Run: headless pygame with SDL's dummy video driver; simulated clock (each Clock.tick advances the game by its frame time, no real sleeping); random seed 0; keys injected as events and as key.get_pressed() state; no mouse input.
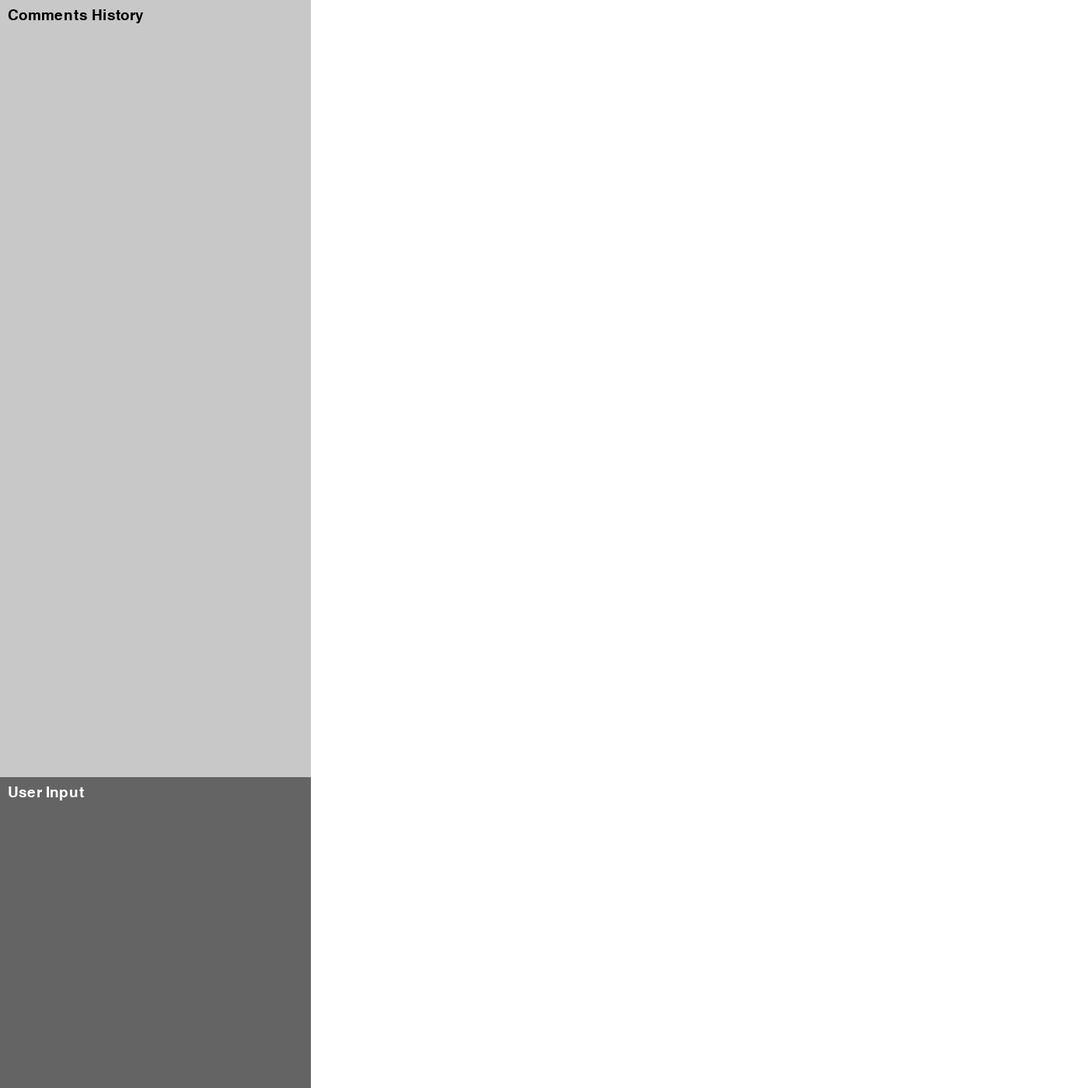
Frame 1 of 4 · flips 1–60 · no input
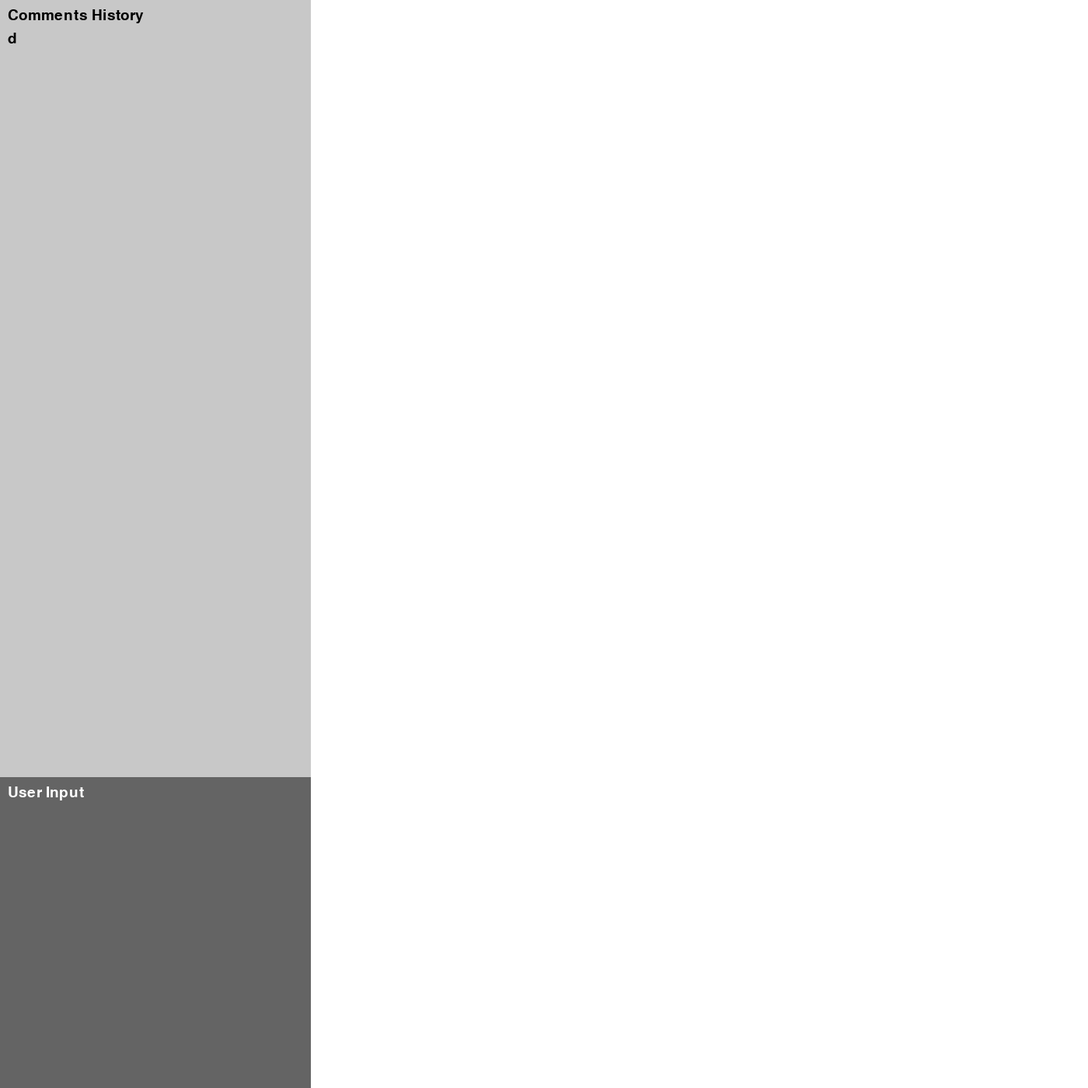
Frame 2 of 4 · flips 61–180 · tapped SPACE, RETURN · held RIGHT (→), D
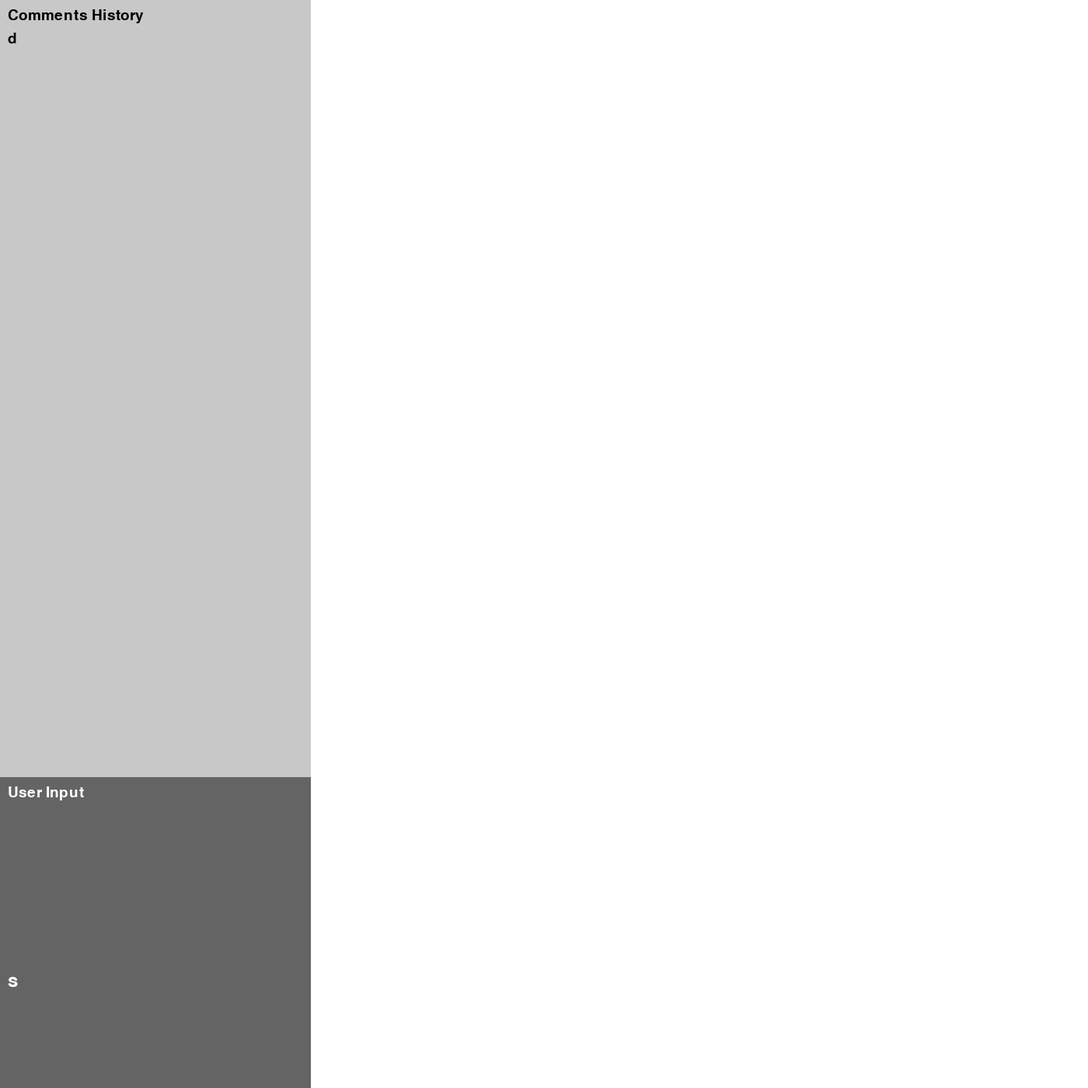
Frame 3 of 4 · flips 181–300 · held DOWN (↓), S
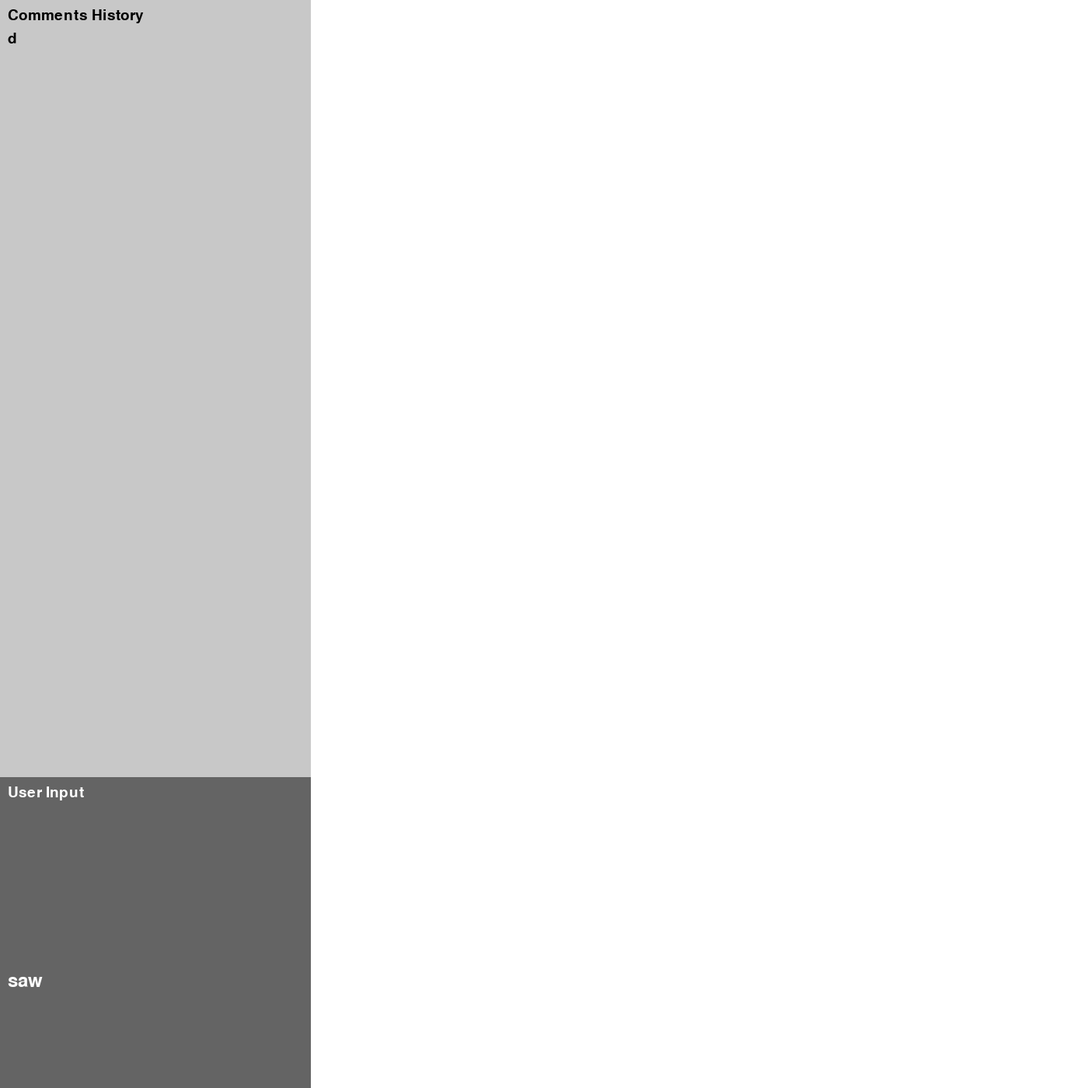
Frame 4 of 4 · flips 301–420 · held LEFT (←), A, UP (↑), W

The pygame program that drew these frames:

import pygame
import sys

# Initialize Pygame
pygame.init()

# Screen settings
WIDTH, HEIGHT = 1400, 1400
screen = pygame.display.set_mode((WIDTH, HEIGHT))
pygame.display.set_caption("Hackathon Eco Game Interface")

# Colors
WHITE = (255, 255, 255)
BLACK = (0, 0, 0)
GRAY = (200, 200, 200)
DARK_GRAY = (100, 100, 100)

# Fonts
font = pygame.font.SysFont(None, 28)
input_font = pygame.font.SysFont(None, 36)

# Panels
COMMENT_PANEL = pygame.Rect(0, 0, 400, 1000)
INPUT_PANEL = pygame.Rect(0, 1000, 400, 400)
GAME_AREA = pygame.Rect(400, 0, 1000, 1400)

# Data
comments = []
user_input = ""

# Draw the interface
def draw_interface():
    # Draw panels
    pygame.draw.rect(screen, GRAY, COMMENT_PANEL)
    pygame.draw.rect(screen, DARK_GRAY, INPUT_PANEL)
    pygame.draw.rect(screen, WHITE, GAME_AREA)

    # Draw labels
    comment_title = font.render("Comments History", True, BLACK)
    input_title = font.render("User Input", True, WHITE)
    screen.blit(comment_title, (10, 10))
    screen.blit(input_title, (10, 1010))

    # Draw comments
    y_offset = 40
    for comment in comments[-20:]:  # Display the last 20 comments
        comment_surface = font.render(comment, True, BLACK)
        screen.blit(comment_surface, (10, y_offset))
        y_offset += 30

    # Draw user input
    input_surface = input_font.render(user_input, True, WHITE)
    screen.blit(input_surface, (10, 1250))

# Main loop
running = True
clock = pygame.time.Clock()

while running:
    for event in pygame.event.get():
        if event.type == pygame.QUIT:
            running = False
        elif event.type == pygame.KEYDOWN:
            if event.key == pygame.K_RETURN:  # Submit user input
                if user_input.strip():
                    comments.append(user_input.strip())  # Add to comments history
                    user_input = ""  # Clear input
            elif event.key == pygame.K_BACKSPACE:  # Delete last character
                user_input = user_input[:-1]
            else:  # Add typed character
                user_input += event.unicode

    # Clear screen
    screen.fill(WHITE)

    # Draw interface
    draw_interface()

    # Update the display
    pygame.display.flip()
    clock.tick(60)

pygame.quit()
sys.exit()
